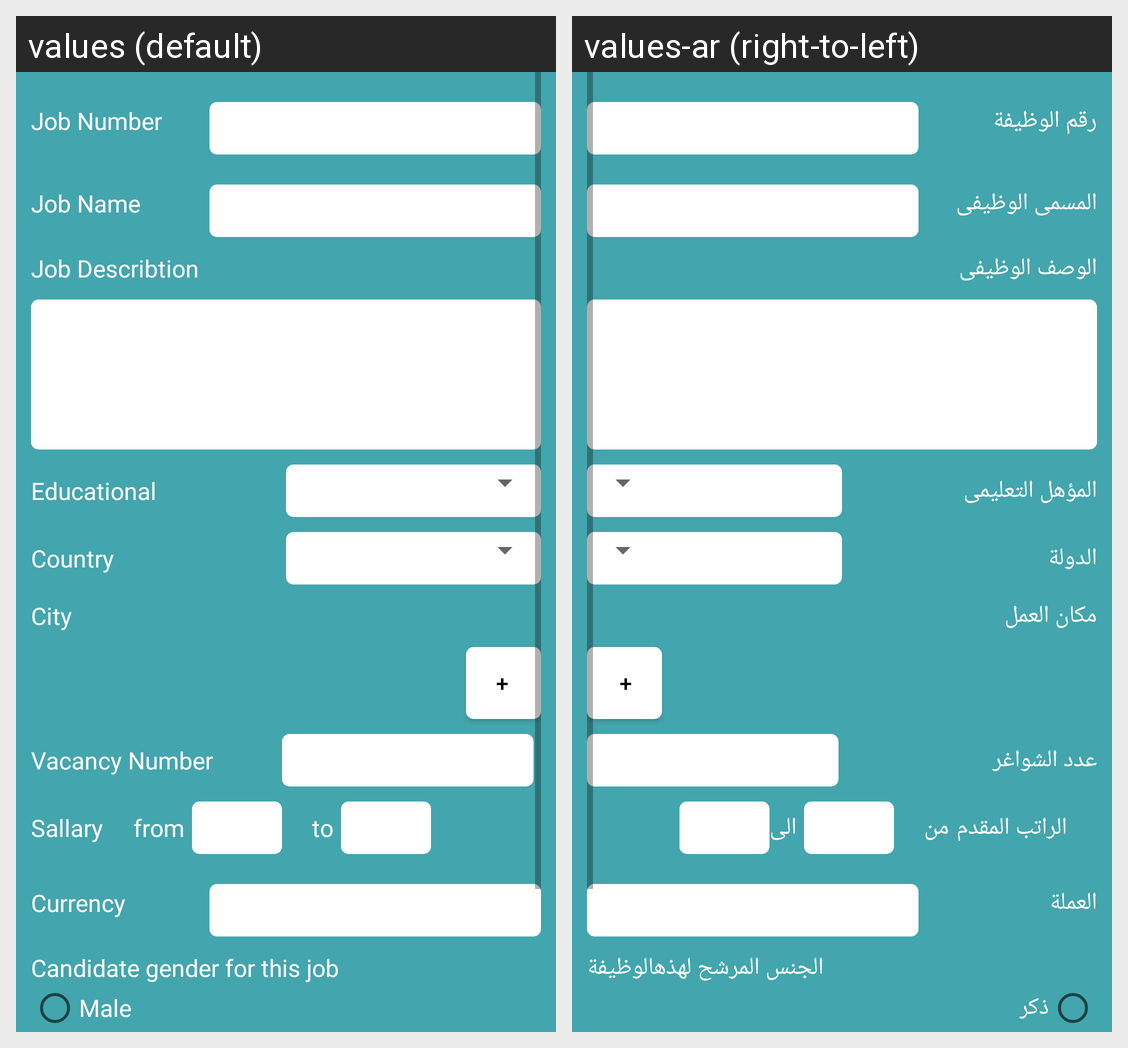

The Android screen above is rendered under two locales of the same app. Produce the string resources it draws, with the default and per-locale values.
Android screen res/layout/fragment_add_jobs.xml rendered under 2 locales, left to right: values (default), values-ar (right-to-left). Device: Nexus 5 (rendered at 1080×1920; each locale shown at half size, 540×960, under a caption strip naming it); theme AppTheme.
Strings drawn on this screen, with the default value and each locale's value (text and hints the layout hard-codes, and strings that could not be matched under every locale, appear in the picture but are not listed):

job_number
  values: Job Number
  values-ar: رقم الوظيفة

job_name
  values: Job Name
  values-ar: المسمى الوظيفى

job_describtion
  values: Job Describtion
  values-ar: الوصف الوظيفى

Educational_qualification
  values: Educational
  values-ar: المؤهل التعليمى

country
  values: Country
  values-ar: الدولة

job_place
  values: City
  values-ar: مكان العمل

vacancy
  values: Vacancy Number
  values-ar: عدد الشواغر

job_sallary
  values: Sallary
  values-ar: الراتب المقدم

from
  values: from
  values-ar: من

to
  values: to
  values-ar: الى

currency
  values: Currency
  values-ar: العملة

gender
  values: Candidate gender for this job
  values-ar: الجنس المرشح لهذهالوظيفة

male
  values: Male
  values-ar: ذكر
